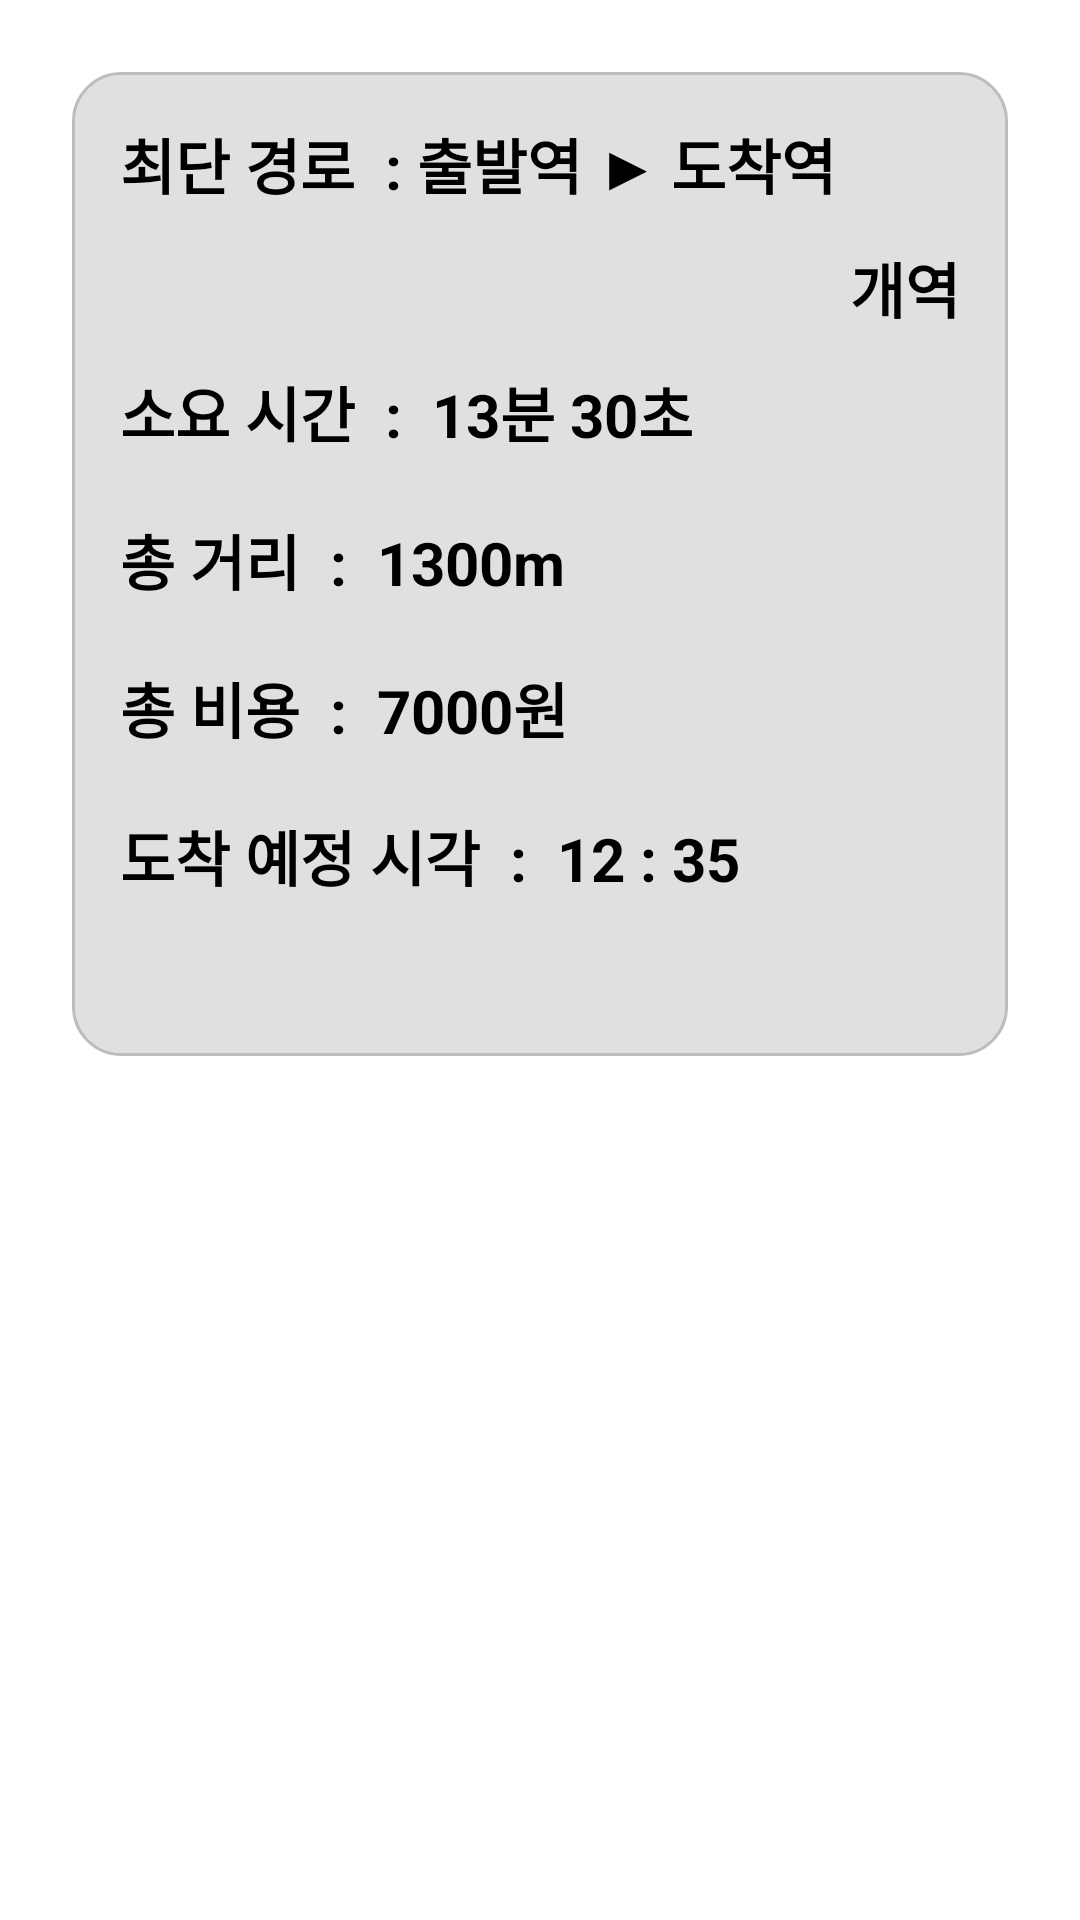

Write the Android layout XML for this screen, with the resource values it uses.
<!-- AndroidManifest.xml: application theme Theme.SoundMap -->
<!-- res/layout/activity_special_search_result.xml -->
<?xml version="1.0" encoding="utf-8"?>
<ScrollView xmlns:android="http://schemas.android.com/apk/res/android"
    android:layout_width="match_parent"
    android:layout_height="match_parent"
    android:padding="16dp"
    android:background="@color/white">

    <LinearLayout
        android:layout_width="match_parent"
        android:layout_height="wrap_content"
        android:layout_margin="8dp"
        android:background="@drawable/rounded_background"
        android:orientation="vertical"
        android:padding="16dp">

        <LinearLayout
            android:layout_width="match_parent"
            android:layout_height="wrap_content"
            android:layout_marginBottom="0dp"
            android:orientation="horizontal">

            <TextView
                android:layout_width="wrap_content"
                android:layout_height="wrap_content"
                android:layout_marginBottom="12dp"
                android:text="최단 경로  : "
                android:textColor="@color/black"
                android:textSize="20sp"
                android:textStyle="bold" />
            <TextView
                android:id="@+id/startStation"
                android:layout_width="wrap_content"
                android:layout_height="wrap_content"
                android:layout_marginBottom="12dp"
                android:text="출발역 "
                android:textColor="@color/black"
                android:textSize="20sp"
                android:textStyle="bold" />
            <TextView
                android:layout_width="wrap_content"
                android:layout_height="wrap_content"
                android:layout_marginBottom="12dp"
                android:text="▶ "
                android:textColor="@color/black"
                android:textSize="20sp"
                android:textStyle="bold" />

            <TextView
                android:id="@+id/endStation"
                android:layout_width="wrap_content"
                android:layout_height="wrap_content"
                android:layout_marginBottom="12dp"
                android:text="도착역          "
                android:textColor="@color/black"
                android:textSize="20sp"
                android:textStyle="bold" />
        </LinearLayout>
        <LinearLayout
            android:layout_width="match_parent"
            android:layout_height="wrap_content"
            android:layout_marginBottom="0dp"
            android:orientation="horizontal"
            android:gravity="end"> 

            <TextView
                android:id="@+id/countStation"
                android:layout_width="wrap_content"
                android:layout_height="wrap_content"
                android:layout_marginBottom="12dp"
                android:text="개역"
                android:textColor="@color/black"
                android:textSize="20sp"
                android:textStyle="bold" />
        </LinearLayout>


        <LinearLayout
            android:layout_width="match_parent"
            android:layout_height="wrap_content"
            android:layout_marginBottom="8dp"
            android:orientation="horizontal">
            <TextView
                android:layout_width="wrap_content"
                android:layout_height="wrap_content"
                android:layout_marginBottom="12dp"
                android:text="소요 시간  :  "
                android:textColor="@color/black"
                android:textSize="20sp"
                android:textStyle="bold" />
            <TextView
                android:id="@+id/time"
                android:layout_width="wrap_content"
                android:layout_height="wrap_content"
                android:layout_marginBottom="12dp"
                android:text="13분 30초"
                android:textColor="@color/black"
                android:textSize="20sp"
                android:textStyle="bold" />

        </LinearLayout>
        <LinearLayout
            android:layout_width="match_parent"
            android:layout_height="wrap_content"
            android:layout_marginBottom="8dp"
            android:orientation="horizontal">
            <TextView
                android:layout_width="wrap_content"
                android:layout_height="wrap_content"
                android:layout_marginBottom="12dp"
                android:text="총 거리  :  "
                android:textColor="@color/black"
                android:textSize="20sp"
                android:textStyle="bold" />
            <TextView
                android:id="@+id/distance"
                android:layout_width="wrap_content"
                android:layout_height="wrap_content"
                android:layout_marginBottom="12dp"
                android:text="1300m"
                android:textColor="@color/black"
                android:textSize="20sp"
                android:textStyle="bold" />
        </LinearLayout>
        <LinearLayout
            android:layout_width="match_parent"
            android:layout_height="wrap_content"
            android:layout_marginBottom="8dp"
            android:orientation="horizontal">
            <TextView
                android:layout_width="wrap_content"
                android:layout_height="wrap_content"
                android:layout_marginBottom="12dp"
                android:text="총 비용  :  "
                android:textColor="@color/black"
                android:textSize="20sp"
                android:textStyle="bold" />
            <TextView
                android:id="@+id/cost"
                android:layout_width="wrap_content"
                android:layout_height="wrap_content"
                android:layout_marginBottom="12dp"
                android:text="7000원"
                android:textColor="@color/black"
                android:textSize="20sp"
                android:textStyle="bold" />
        </LinearLayout>
        <LinearLayout
            android:layout_width="match_parent"
            android:layout_height="wrap_content"
            android:layout_marginBottom="8dp"
            android:orientation="horizontal">
            <TextView
                android:layout_width="wrap_content"
                android:layout_height="wrap_content"
                android:layout_marginBottom="12dp"
                android:text="도착 예정 시각  :  "
                android:textColor="@color/black"
                android:textSize="20sp"
                android:textStyle="bold" />
            <TextView
                android:id="@+id/arrivalTime"
                android:layout_width="wrap_content"
                android:layout_height="wrap_content"
                android:layout_marginBottom="12dp"
                android:text="12 : 35"
                android:textColor="@color/black"
                android:textSize="20sp"
                android:textStyle="bold" />
        </LinearLayout>


        <LinearLayout
            android:id="@+id/routeDetailsContainer"
            android:layout_width="match_parent"
            android:layout_height="wrap_content"
            android:layout_marginTop="16dp"
            android:orientation="vertical" />


    </LinearLayout>
</ScrollView>
<!-- resources referenced by this layout -->
<resources>
  <color name="black">#FF000000</color>
  <color name="white">#FFFFFFFF</color>
  <!-- drawable rounded_background (drawable) -->
  <?xml version="1.0" encoding="utf-8"?>
  <shape xmlns:android="http://schemas.android.com/apk/res/android">
      <solid android:color="#E0E0E0" /> 
      <corners android:radius="16dp" /> 
      <stroke android:width="1dp" android:color="#BDBDBD" /> 
  </shape>
  <style name="Theme.SoundMap" parent="Theme.AppCompat.Light.DarkActionBar">
          
          <item name="colorPrimary">@color/custom_navy</item> 
          <item name="colorPrimaryDark">@color/custom_dark_navy</item> 
          <item name="colorAccent">@color/teal_200</item>
          <item name="android:windowBackground">@android:color/white</item>
      </style>
  <color name="custom_navy">#2B3A47</color>
  <color name="custom_dark_navy">#1F2A34</color>
  <color name="teal_200">#FF03DAC5</color>
</resources>
